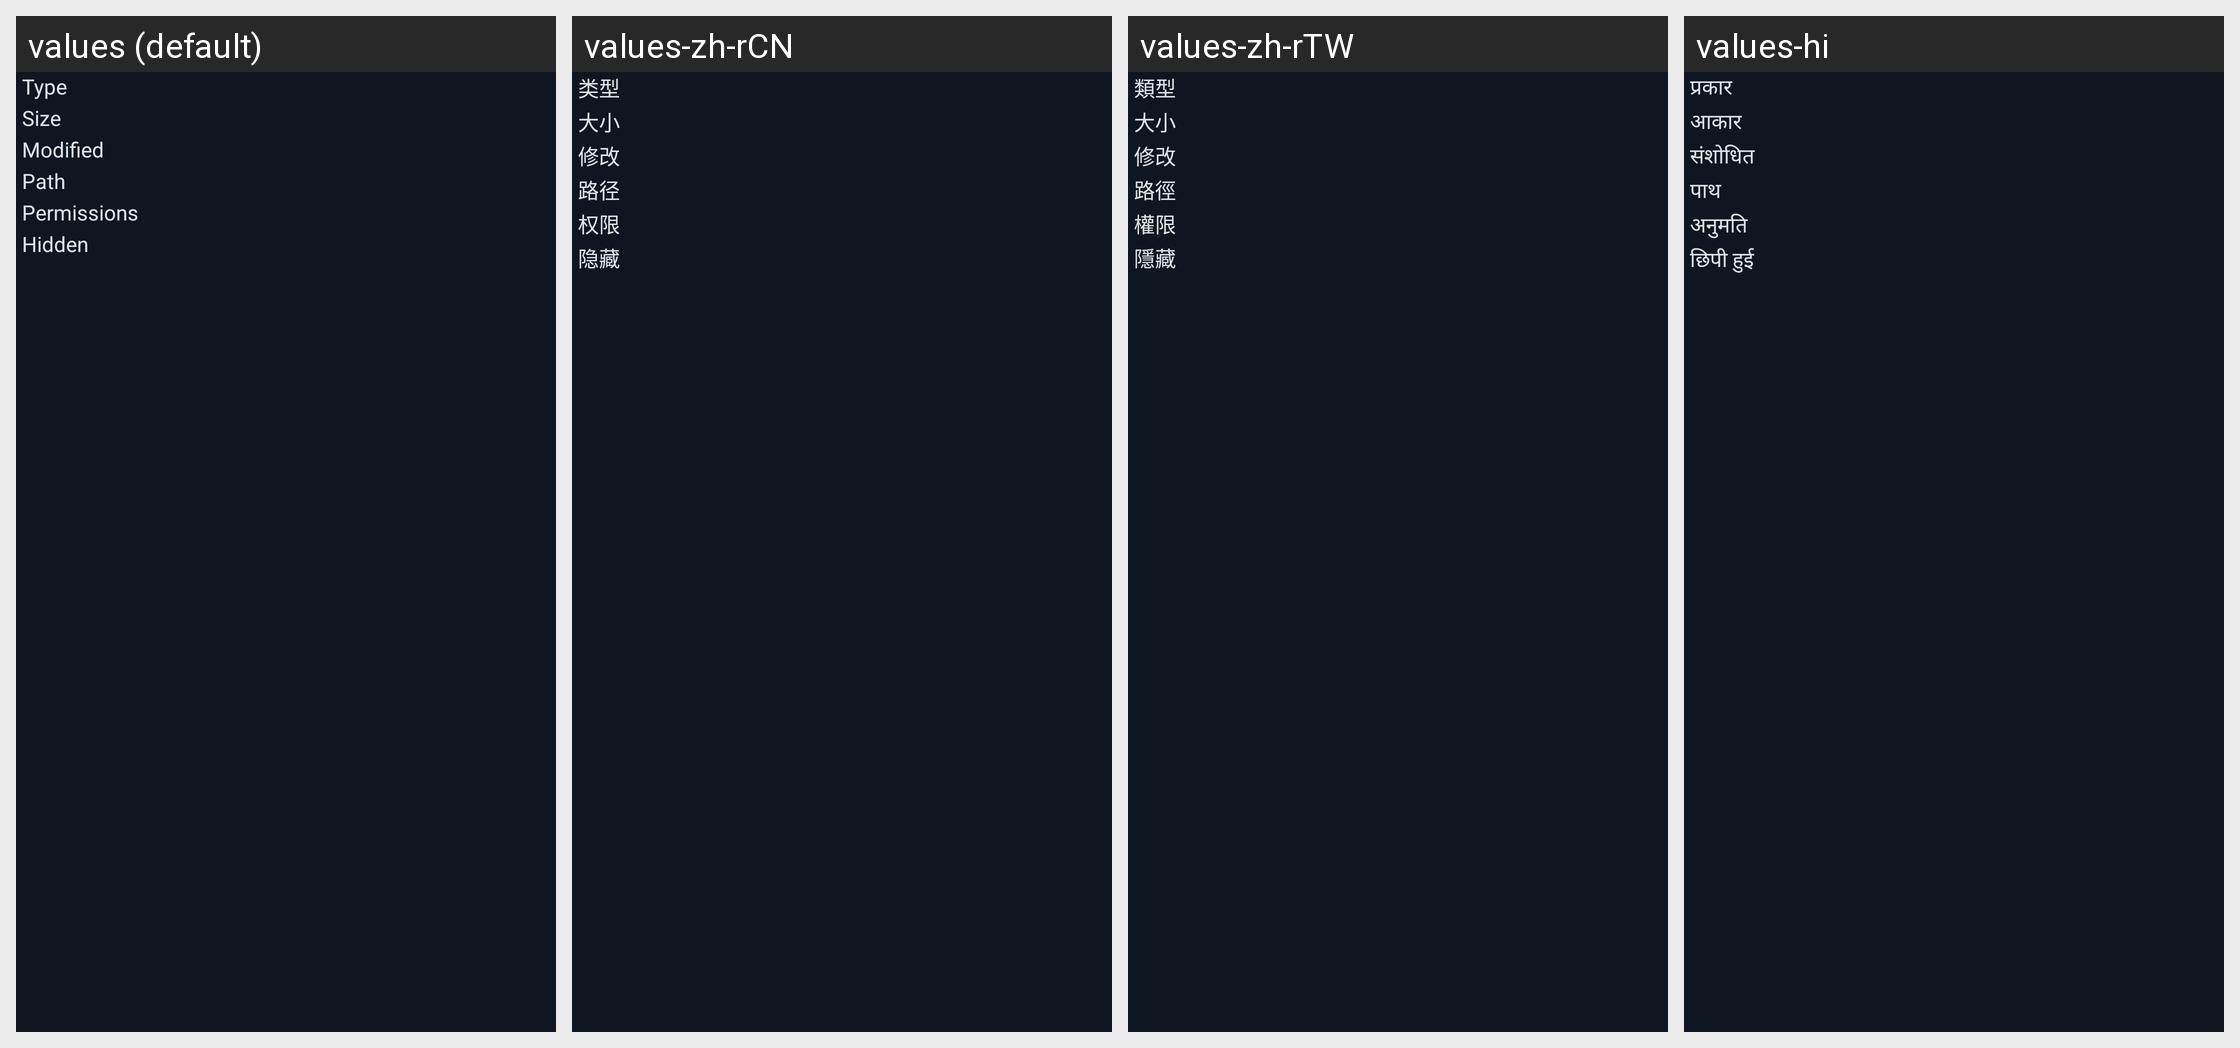

Locale-by-locale string values for the Android screen shown in this grid:
Android screen res/layout/dialog_file_properties.xml rendered under 4 locales, left to right: values (default), values-zh-rCN, values-zh-rTW, values-hi. Device: Nexus 5 (rendered at 1080×1920; each locale shown at half size, 540×960, under a caption strip naming it); theme AppTheme.
Other locales in the repository, not shown: values-ar, values-as, values-bg, values-bn, values-bs, values-cs, values-de, values-en-rCA, values-es, values-et, values-fr, values-fr-rCA, values-gl, values-hr, values-hy, values-in, values-it, values-iw, values-ja, values-ka, values-kk, values-km, values-ko, values-lt, values-mk, values-mr, values-my, values-nb, values-ne, values-pl, values-pt-rBR, values-ro, values-ru, values-sk, values-sl, values-sv, values-sw, values-ta, values-th, values-tl, values-tr, values-uz, values-vi, values-zh-rHK.
Strings drawn on this screen, with the default value and each locale's value (text and hints the layout hard-codes, and strings that could not be matched under every locale, appear in the picture but are not listed):

dialog_entry_type
  values: Type
  values-zh-rCN: 类型
  values-zh-rTW: 類型
  values-hi: प्रकार

dialog_entry_size
  values: Size
  values-zh-rCN: 大小
  values-zh-rTW: 大小
  values-hi: आकार

dialog_entry_modified
  values: Modified
  values-zh-rCN: 修改
  values-zh-rTW: 修改
  values-hi: संशोधित

dialog_entry_path
  values: Path
  values-zh-rCN: 路径
  values-zh-rTW: 路徑
  values-hi: पाथ

dialog_entry_permissions
  values: Permissions
  values-zh-rCN: 权限
  values-zh-rTW: 權限
  values-hi: अनुमति

dialog_entry_hidden
  values: Hidden
  values-zh-rCN: 隐藏
  values-zh-rTW: 隱藏
  values-hi: छिपी हुई
